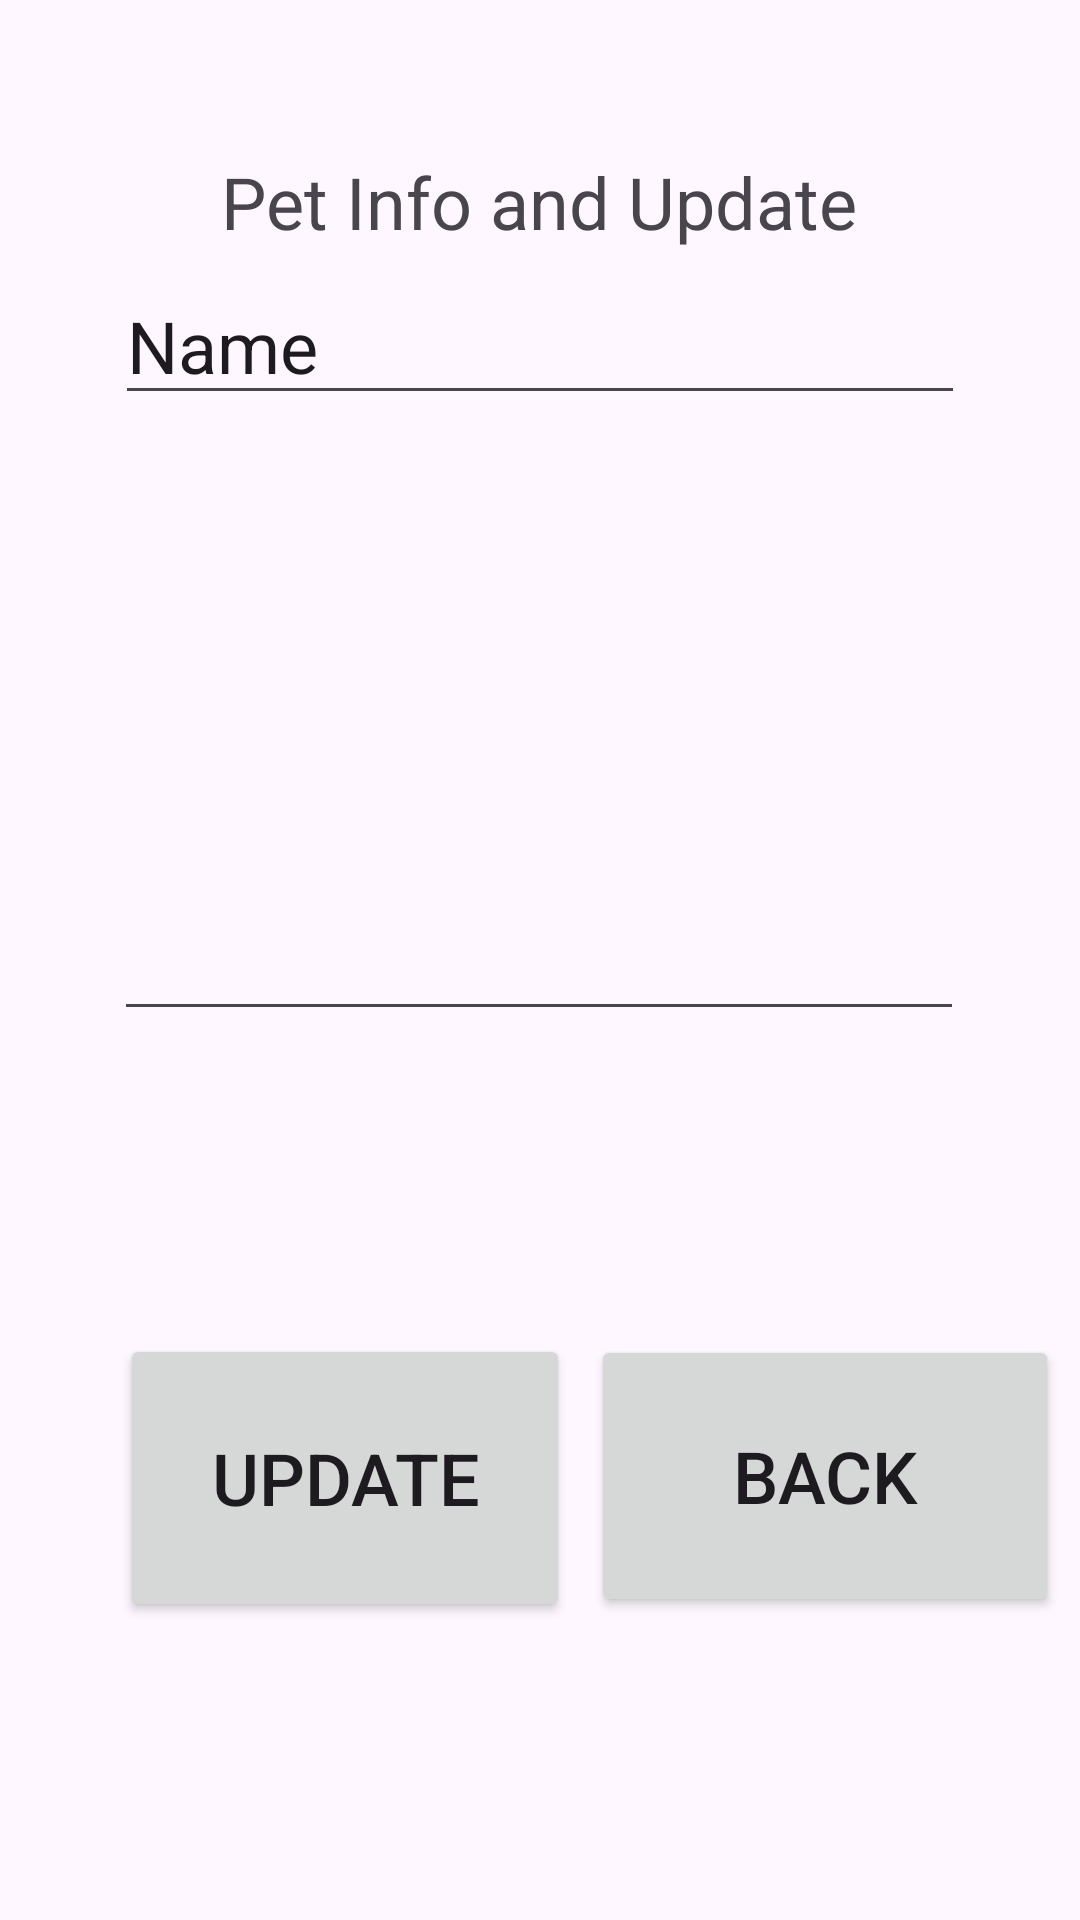

This screen was rendered from an Android layout file. Write that file and the resources it references.
<!-- AndroidManifest.xml: application theme Theme.CIS_183_MultipleIntents_PetData -->
<!-- res/layout/activity_pet_display_update.xml -->
<?xml version="1.0" encoding="utf-8"?>
<androidx.constraintlayout.widget.ConstraintLayout xmlns:android="http://schemas.android.com/apk/res/android"
    xmlns:app="http://schemas.android.com/apk/res-auto"
    xmlns:tools="http://schemas.android.com/tools"
    android:id="@+id/main"
    android:layout_width="match_parent"
    android:layout_height="match_parent"
    tools:context=".PetDisplayUpdate">

    <EditText
        android:id="@+id/et_v_update_name"
        android:layout_width="wrap_content"
        android:layout_height="wrap_content"
        android:layout_marginBottom="496dp"
        android:ems="10"
        android:inputType="text"
        android:text="Name"
        android:textSize="24sp"
        app:layout_constraintBottom_toBottomOf="parent"
        app:layout_constraintEnd_toEndOf="parent"
        app:layout_constraintStart_toStartOf="parent"
        app:layout_constraintTop_toBottomOf="@+id/textView6" />

    <EditText
        android:id="@+id/et_v_update_age"
        android:layout_width="wrap_content"
        android:layout_height="wrap_content"
        android:ems="10"
        android:inputType="number"
        android:textSize="24sp"
        app:layout_constraintBottom_toBottomOf="parent"
        app:layout_constraintEnd_toEndOf="parent"
        app:layout_constraintHorizontal_bias="0.496"
        app:layout_constraintStart_toStartOf="parent"
        app:layout_constraintTop_toBottomOf="@+id/et_v_update_name"
        app:layout_constraintVertical_bias="0.345" />

    <Button
        android:id="@+id/btn_v_update_PetData"
        android:layout_width="150dp"
        android:layout_height="96dp"
        android:layout_marginStart="40dp"
        android:text="Update"
        android:textSize="24sp"
        app:layout_constraintBottom_toBottomOf="parent"
        app:layout_constraintStart_toStartOf="parent"
        app:layout_constraintTop_toBottomOf="@+id/et_v_update_age"
        app:layout_constraintVertical_bias="0.504" />

    <Button
        android:id="@+id/btn_v_update_back"
        android:layout_width="156dp"
        android:layout_height="94dp"
        android:text="Back"
        android:textSize="24sp"
        app:layout_constraintBottom_toBottomOf="parent"
        app:layout_constraintEnd_toEndOf="parent"
        app:layout_constraintStart_toEndOf="@+id/btn_v_update_PetData"
        app:layout_constraintTop_toBottomOf="@+id/et_v_update_age" />

    <TextView
        android:id="@+id/textView6"
        android:layout_width="wrap_content"
        android:layout_height="wrap_content"
        android:text="Pet Info and Update"
        android:textSize="24sp"
        app:layout_constraintBottom_toBottomOf="parent"
        app:layout_constraintEnd_toEndOf="parent"
        app:layout_constraintHorizontal_bias="0.497"
        app:layout_constraintStart_toStartOf="parent"
        app:layout_constraintTop_toTopOf="parent"
        app:layout_constraintVertical_bias="0.084" />

</androidx.constraintlayout.widget.ConstraintLayout>
<!-- resources referenced by this layout -->
<resources>
  <style name="Theme.CIS_183_MultipleIntents_PetData" parent="Base.Theme.CIS_183_MultipleIntents_PetData" />
  <style name="Base.Theme.CIS_183_MultipleIntents_PetData" parent="Theme.Material3.DayNight.NoActionBar">
          
          
      </style>
</resources>
